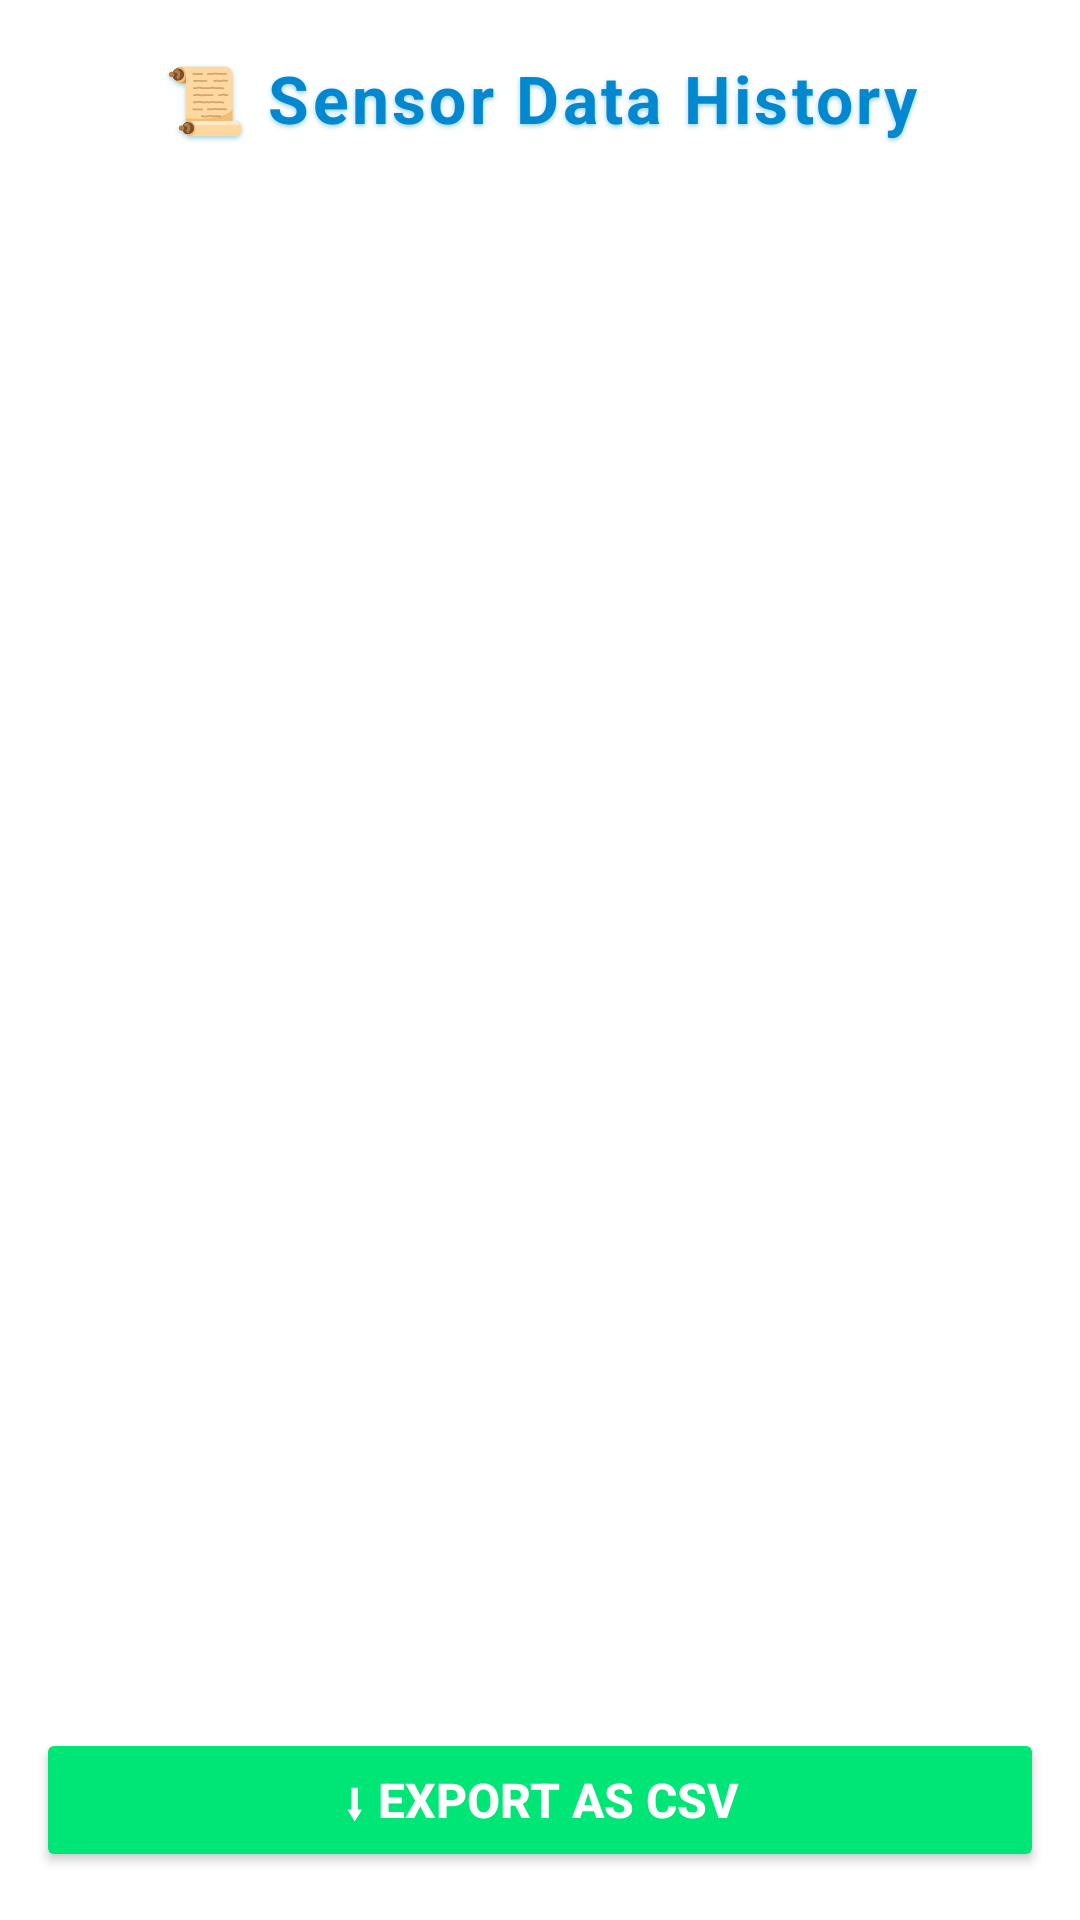

Here is an Android app screen rendered from its layout file. Give the layout XML and the strings, colors and styles it references.
<!-- AndroidManifest.xml: application theme Theme.Hydrovision2 -->
<!-- res/layout/activity_sensor_history.xml -->
<?xml version="1.0" encoding="utf-8"?>
<LinearLayout
    xmlns:android="http://schemas.android.com/apk/res/android"
    android:layout_width="match_parent"
    android:layout_height="match_parent"
    android:orientation="vertical"
    android:padding="12dp"
    android:background="@android:color/white">

    
    <TextView
        android:id="@+id/title_history"
        android:layout_width="match_parent"
        android:layout_height="wrap_content"
        android:text="📜 Sensor Data History"
        android:textSize="22sp"
        android:textStyle="bold"
        android:gravity="center"
        android:layout_marginBottom="12dp"
        android:letterSpacing="0.05"
        android:shadowColor="#8032A6D1"
        android:shadowDx="0"
        android:shadowDy="2"
        android:shadowRadius="4"
        android:textColor="@color/history_title_blue"
        android:paddingVertical="6dp" />

    
    <ListView
        android:id="@+id/list_history"
        android:layout_width="match_parent"
        android:layout_height="0dp"
        android:layout_weight="1"
        android:divider="@android:color/darker_gray"
        android:dividerHeight="8dp" />

    
    <Button
        android:id="@+id/exportButton"
        android:layout_width="match_parent"
        android:layout_height="wrap_content"
        android:text="⬇ Export as CSV"
        android:textSize="16sp"
        android:textStyle="bold"
        android:padding="12dp"
        android:layout_marginTop="8dp"
        android:layout_marginBottom="4dp"
        android:backgroundTint="@color/accent_teal"
        android:textColor="@android:color/white" />

</LinearLayout>
<!-- resources referenced by this layout -->
<resources>
  <color name="accent_teal">#00E676</color>
  <color name="history_title_blue">#0288D1</color>
  <style name="Theme.Hydrovision2" parent="Base.Theme.Hydrovision2" />
  <style name="Base.Theme.Hydrovision2" parent="Theme.Material3.DayNight.NoActionBar">
          
          
          
      </style>
</resources>
